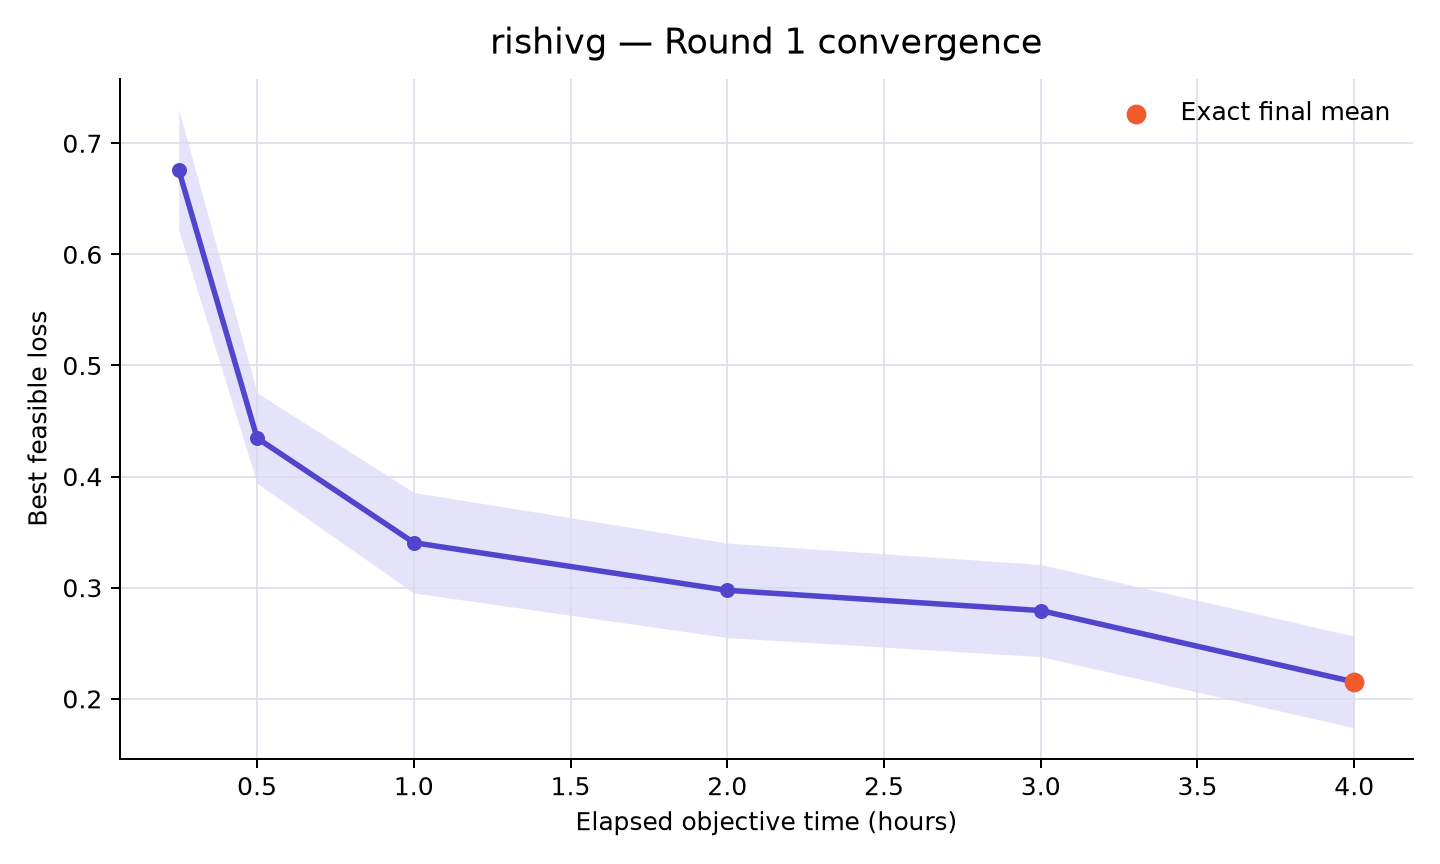

The file beside this chart, header and first rows:
rank, participant_id, elapsed_minutes, runs_with_value, mean_best_feasible_loss, std_best_feasible_loss, sem_best_feasible_loss, median_best_feasible_loss, minimum_best_feasible_loss, maximum_best_feasible_loss, exact_run_count, sampled_upper_bound_run_count, missing_run_count
5, rishivg, 15, 10, 0.6762, 0.1715, 0.05422, 0.6551, 0.3631, 0.929, 0, 10, 0
5, rishivg, 30, 10, 0.4347, 0.1287, 0.0407, 0.4565, 0.1076, 0.5757, 0, 10, 0
5, rishivg, 60, 10, 0.3405, 0.1431, 0.04526, 0.4118, 0.06074, 0.4584, 0, 10, 0
5, rishivg, 120, 10, 0.2977, 0.1345, 0.04252, 0.3732, 0.06074, 0.4297, 1, 9, 0
5, rishivg, 180, 10, 0.2795, 0.1311, 0.04146, 0.3643, 0.04137, 0.3993, 1, 9, 0
5, rishivg, 240, 10, 0.2152, 0.1304, 0.04125, 0.1872, -0.01528, 0.3775, 10, 0, 0
